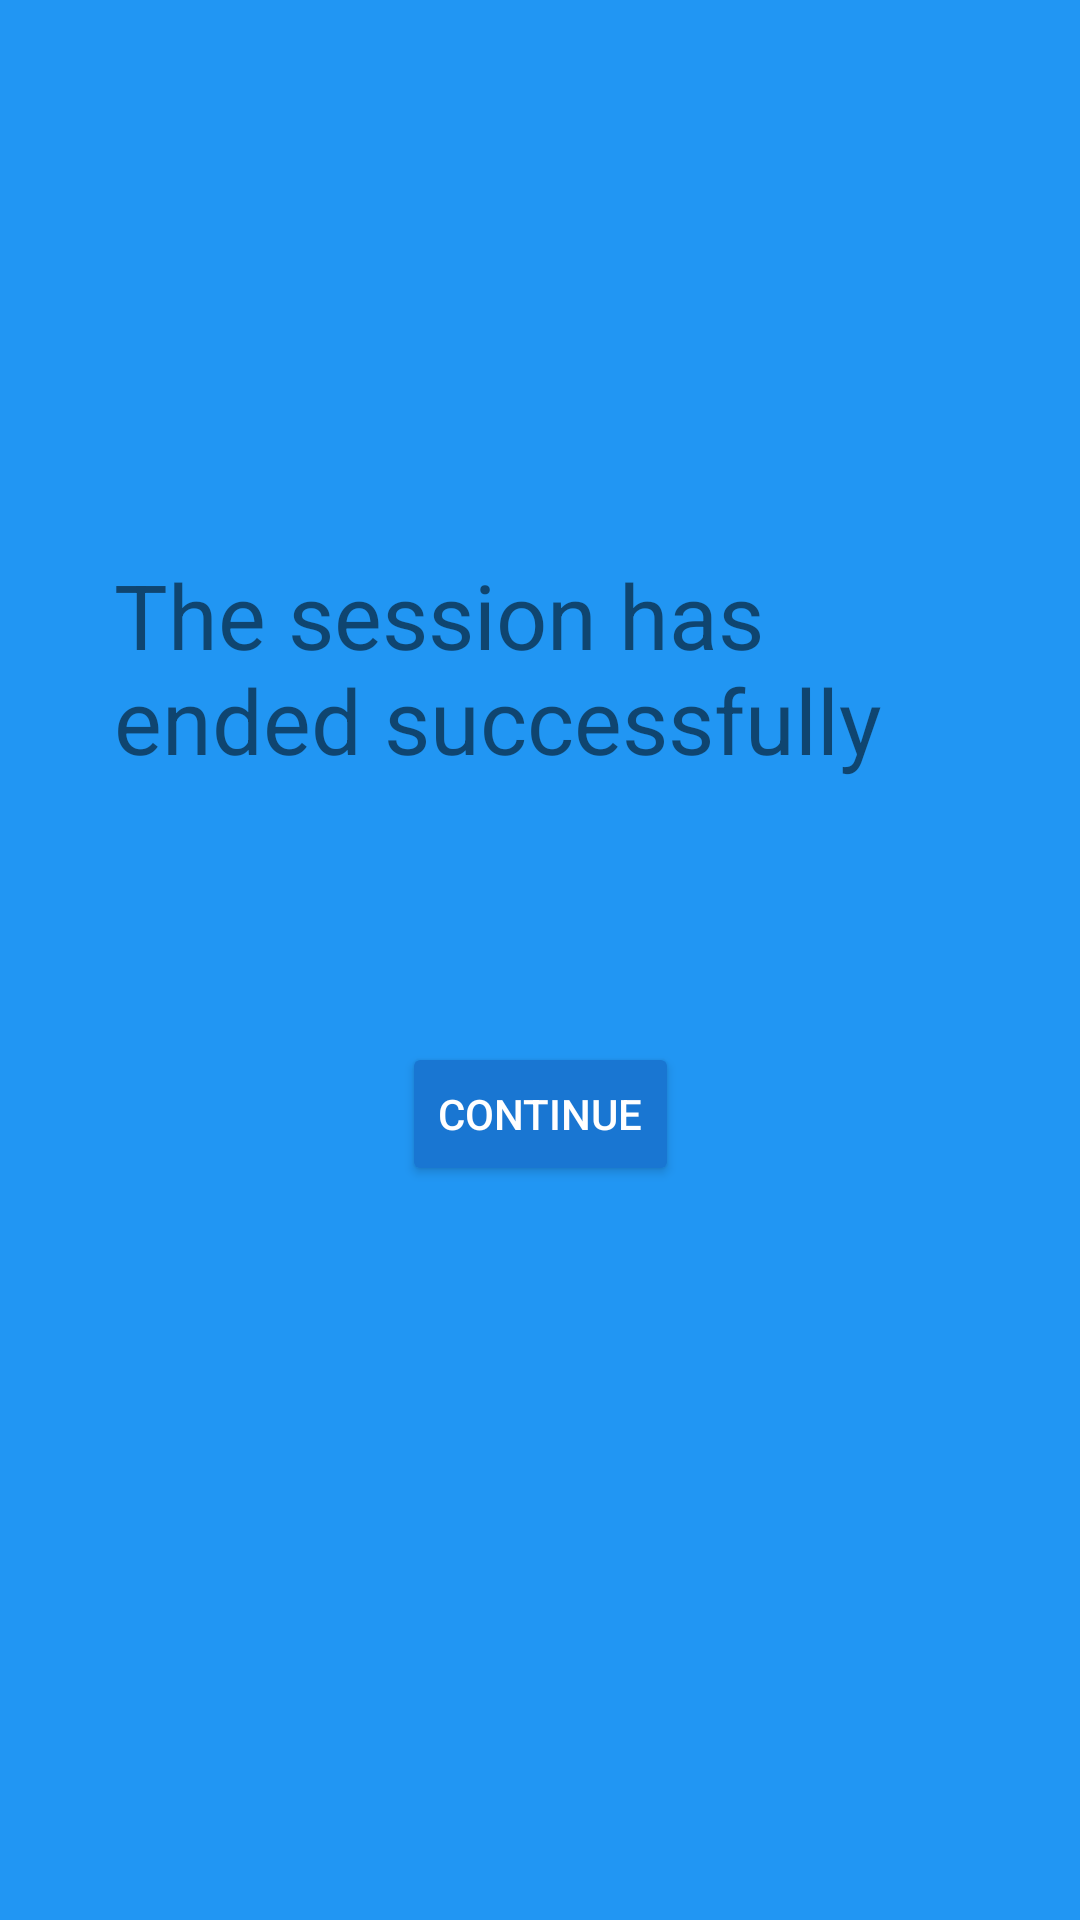

Here is an Android app screen rendered from its layout file. Give the layout XML and the strings, colors and styles it references.
<!-- AndroidManifest.xml: application theme AppTheme -->
<!-- res/layout/activity_end.xml -->
<?xml version="1.0" encoding="utf-8"?>
<android.support.constraint.ConstraintLayout xmlns:android="http://schemas.android.com/apk/res/android"
    xmlns:app="http://schemas.android.com/apk/res-auto"
    xmlns:tools="http://schemas.android.com/tools"
    android:layout_width="match_parent"
    android:layout_height="match_parent"
    tools:context=".EndActivity"
    android:background="@color/colorPrimary">

    <TextView
        android:id="@+id/textView3"
        android:layout_width="284dp"
        android:layout_height="wrap_content"
        android:layout_marginBottom="8dp"
        android:layout_marginEnd="8dp"
        android:layout_marginLeft="8dp"
        android:layout_marginRight="8dp"
        android:layout_marginStart="8dp"
        android:layout_marginTop="8dp"
        android:text="@string/sesionEnd"
        android:textSize="30sp"
        app:layout_constraintBottom_toBottomOf="parent"
        app:layout_constraintEnd_toEndOf="parent"
        app:layout_constraintStart_toStartOf="parent"
        app:layout_constraintTop_toTopOf="parent"
        app:layout_constraintVertical_bias="0.322" />

    <Button
        android:id="@+id/button3"
        android:layout_width="wrap_content"
        android:layout_height="wrap_content"
        android:layout_marginBottom="8dp"
        android:layout_marginEnd="8dp"
        android:layout_marginLeft="8dp"
        android:layout_marginRight="8dp"
        android:layout_marginStart="8dp"
        android:layout_marginTop="8dp"
        android:text="@string/continuar"
        android:theme="@style/RaiseButtonDark"
        android:onClick="goLogin"

        app:layout_constraintBottom_toBottomOf="parent"
        app:layout_constraintEnd_toEndOf="parent"
        app:layout_constraintHorizontal_bias="0.501"
        app:layout_constraintStart_toStartOf="parent"
        app:layout_constraintTop_toBottomOf="@+id/textView3"
        app:layout_constraintVertical_bias="0.251" />
</android.support.constraint.ConstraintLayout>
<!-- resources referenced by this layout -->
<resources>
  <color name="colorPrimary">#2196F3</color>
  <string name="continuar">Continue</string>
  <string name="sesionEnd">The session has ended successfully</string>
  <style name="RaiseButtonDark" parent="Theme.AppCompat.Light">
          <item name="colorButtonNormal">@color/colorPrimaryDark</item>
          <item name="colorControlHighlight">@color/colorPrimary</item>
          <item name="android:textColor">@android:color/white</item>
      </style>
  <style name="AppTheme" parent="Theme.AppCompat.Light.NoActionBar">
          
          <item name="colorPrimary">@color/colorPrimary</item>
          <item name="colorPrimaryDark">@color/colorPrimaryDark</item>
          <item name="colorAccent">@color/colorAccent</item>
      </style>
  <color name="colorPrimaryDark">#1976D2</color>
  <color name="colorAccent">#FF5252</color>
</resources>
